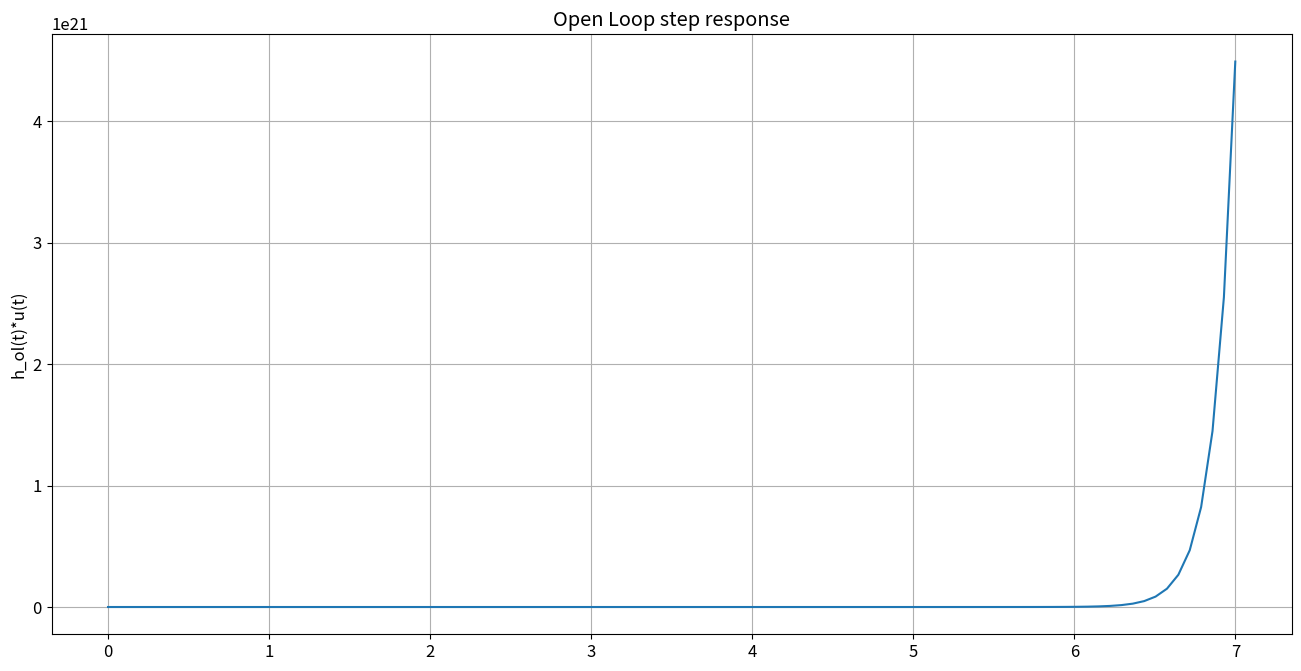
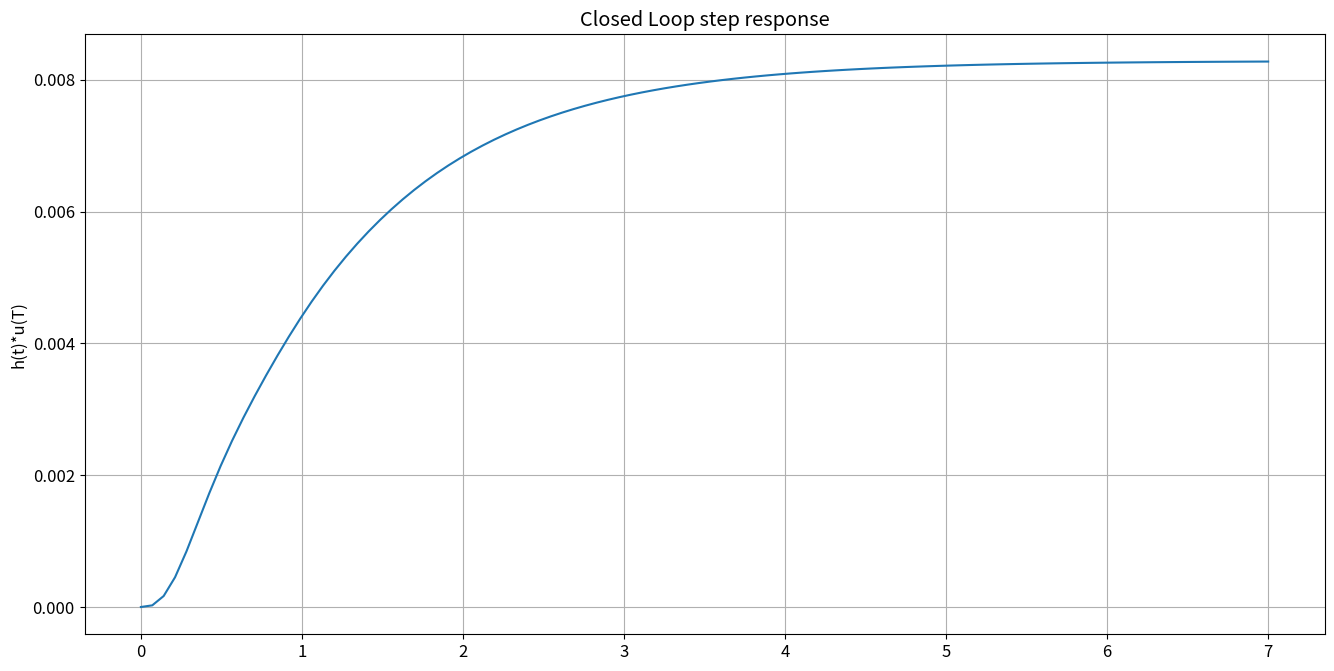

Generate these figures, in order, with matplotlib:
#%%
# Preliminary Setup
import numpy as np
import matplotlib.pyplot as plt
import scipy.signal as sig

halfsize_figure = (8,3)
fullsize_figure = (16,3)

#Default figure size is smaller figure
plt.rcParams.update({'font.size': 12, 'figure.figsize': fullsize_figure})

stepsize = 0.1

#%% [markdown]
# # Introduction
# We will be performing block diagram analysis to find the
# transfer functions of systems represented by connected blocks
# with arbitrary transfer functions. Block diagram analysis is 
# important since it enables us to find the transfer functions
# systems with various components when we know the transfer functions
# of all the components. We will perform two types of analysis
# on our simple block diagram, open-loop, and closed-loop,
# and each will yield a different function. The open-loop transfer
# function is the transfer function of the shortest path in from input
# to output in the system. The closed-loop transfer function is the 
# commonly used total transfer function. We will analyze the following
# diagram:
# \begin{figure}[h]
#    \centering
# [redacted]
#     \caption{The block diagram we will analyze.}
# \end{figure}
# 
# # Equations
# ## Part 1
# The transfer functions of individual components
# are given by the following:
# $$ G(s)=\frac{s+9}{(s-8)(s+2)(s+4)} $$
# $$ A(s)= \frac{s+4}{(s+1)(s+3)} $$
# $$ B(s)= (s+12)(s+14) $$
# It is quite easy to see the poles and zeros of the functions in
# this factored form. For $G(s)$ zeros are -9, poles are 8,-2,-4
# for $A(s)$, zeros are -4, poles are -1, -3, finally for $B(s)$
# the zeros are -12, -14 with no poles. 
# <br><br>The open loop tranfer function will simply follow the top branch
# and therefore it can be written as:
# $$ H_{OL}(s)=A(s)G(s)=\frac{s+9}{(s-8)(s+2)(s+1)(s+3)} $$
# The poles of this function are at 8, -2, -1, -3 which means
# that this response is NOT stable due to the pole at 8. This will cause
# the output to be unbounded, and with a minor input will rapidly go out of
# control. #
# ## Part 2
# We now find the closed loop transfer function, which will be:
# $$ \frac{A(s)G(s)}{1+G(s)B(s)} $$
# To find this function, we will use scipy.signal.convolve
# to multiply out the binomial terms and fully expand the numerator and denominator.
# Symbolically, in terms of numerator and denominator of each function, we can find the 
# representation of the total transfer function:
# $$ \frac{\frac{numA*numG}{denA*denG}}{1+\frac{numG*numB}{denG*denB}} $$ 
# Which simplifies to (noting that denB = 1):
# $$ \frac{numA*numG}{denA*(denG+numG*numB)} $$
# Using the convolve function to do the multiplication, we obtain:
# $$ H(s)=\frac{s^2+13s+36}{2s^5+41s^4+500s^3+2995s^2+6878s+4344} $$
# This function has various real and complex poles, but the real portions
# are all negative, meaning that this function is stable.
# # Results
# ## Part 1 Results 
# Shown first are the poles and zeros of the open loop transfer function
# then, the plot of the open loop transfer function.
#%%
Gs = ([1,9],[1,-2,-40,-64])
As = ([1,4],[1,4,3])
Bs = ([1,26,168], [1])

d = sig.convolve(sig.convolve([1,-8], [1,2]), sig.convolve([1,1], [1,3]))
H_ol = ([1,9], d)

print("Poles and Zeros of the open loop transfer function:")
(z,p,k) = sig.tf2zpk(H_ol[0], H_ol[1])
print('Zeros:', z, 'Poles:', p)

t = np.arange(0, 5 + stepsize, stepsize)

(Tr,y2) = sig.step(H_ol)


plt.figure(figsize=fullsize_figure)

plt.subplots_adjust(top=2,bottom=0)

plt.subplot(1,1,1)
plt.plot(Tr,y2)
plt.grid(True)
plt.ylabel('h_ol(t)*u(t)')
plt.title('Open Loop step response')

#%% [markdown]
# ## Part 2 Results
# We now find the closed loop step response of the given system. To do this, 
# we will use the library function __scipy.signal.convolve__ to perform the 
# multinomial multiplication for us, and give the coefficients of each s term
# in the form needed for the residue function.

#%%

num = sig.convolve(As[0], Gs[0])
den = sig.convolve(As[1], (Gs[1] + sig.convolve(Gs[0], Bs[0])))

H_cl = (num, den)

print('Poles and Zeros of the closed loop (overall) tranfer function:')
print('Zeros: ', np.roots(num))
print('Poles: ', np.roots(den))

t = np.arange(0, 4 + stepsize, stepsize)

(Tr,y2) = sig.step(H_cl)


plt.figure(figsize=fullsize_figure)

plt.subplots_adjust(top=2,bottom=0)

plt.subplot(1,1,1)
plt.plot(Tr,y2)
plt.grid(True)
plt.ylabel('h(t)*u(T)')
plt.title('Closed Loop step response')

#%% [markdown]
# # Questions
# 1. __In Part 1, why does convolving the factored terms using `scipy.signal.convolve()`
# result in the expanded form of the numerator and denominator? Would this work with your
# user-defined convolution function from Lab 3? Why or why not?__<br><br>
# This is because convolve scales 1 function by each value of the other function
# and sums the results, keeping them aligned based on the shift of the second function.
# This process results in a process similiar to FOIL but scaled to any multinomial.
# The process would work equally well with the custom convolve function as long as the 
# time step is given as 1. <br><br>
# 2. __Discuss the difference between the open- and closed-loop systems from Part 1 and Part 2.
# How does stability differ for each case, and why?__<br><br>
# The open loop transfer function does not account for the feedback in the system nad simply
# takes the most direct path from input to output. Consequently, it can result in a response
# that is much more volatile since it is not regulated by the negative feedback 
# loop. However, the closed loop transfer function considers the full effect of 
# all the components, and thus turns out to be stable system due to the negative feedback.<br><br>
# 3. __What is the difference between `scipy.signal.residue()` used in Lab 6 and
# `scipy.signal.tf2zpk()` used in this lab?__<br><br>
# Residue performs a partial fraction expansion into linear terms whereas
# tf2zpk is more like factoring the numerator and denominator of the function and
# examining to find the poles and zeros of the function. <br><br>
# 4. __Is it possible for an open-loop system to be stable? What about for a closed-loop system to
# be unstable? Explain how or how not for each.__<br><br>
# It is quite possible for both of the situations to occur. If the transfer function of each component in the 
# open-loop path has only negative poles, then the open-loop function will be stable.
# If the closed-loop system contains a positive feedback loop, it is very likely it will be unstable.
# # Conclusion
# In this lab we have examined block diagrams and transfer functions by manual analysis
# and using functions availabe in Python libraries. We have looked at stability and instability and how
# to determine whether a given system is stable or not depending on the poles
# and zeros of the transfer function. Functions with poles in the positive quandrant will be
# unstable and if all the poles are negative, it will be stable. 


#%%
